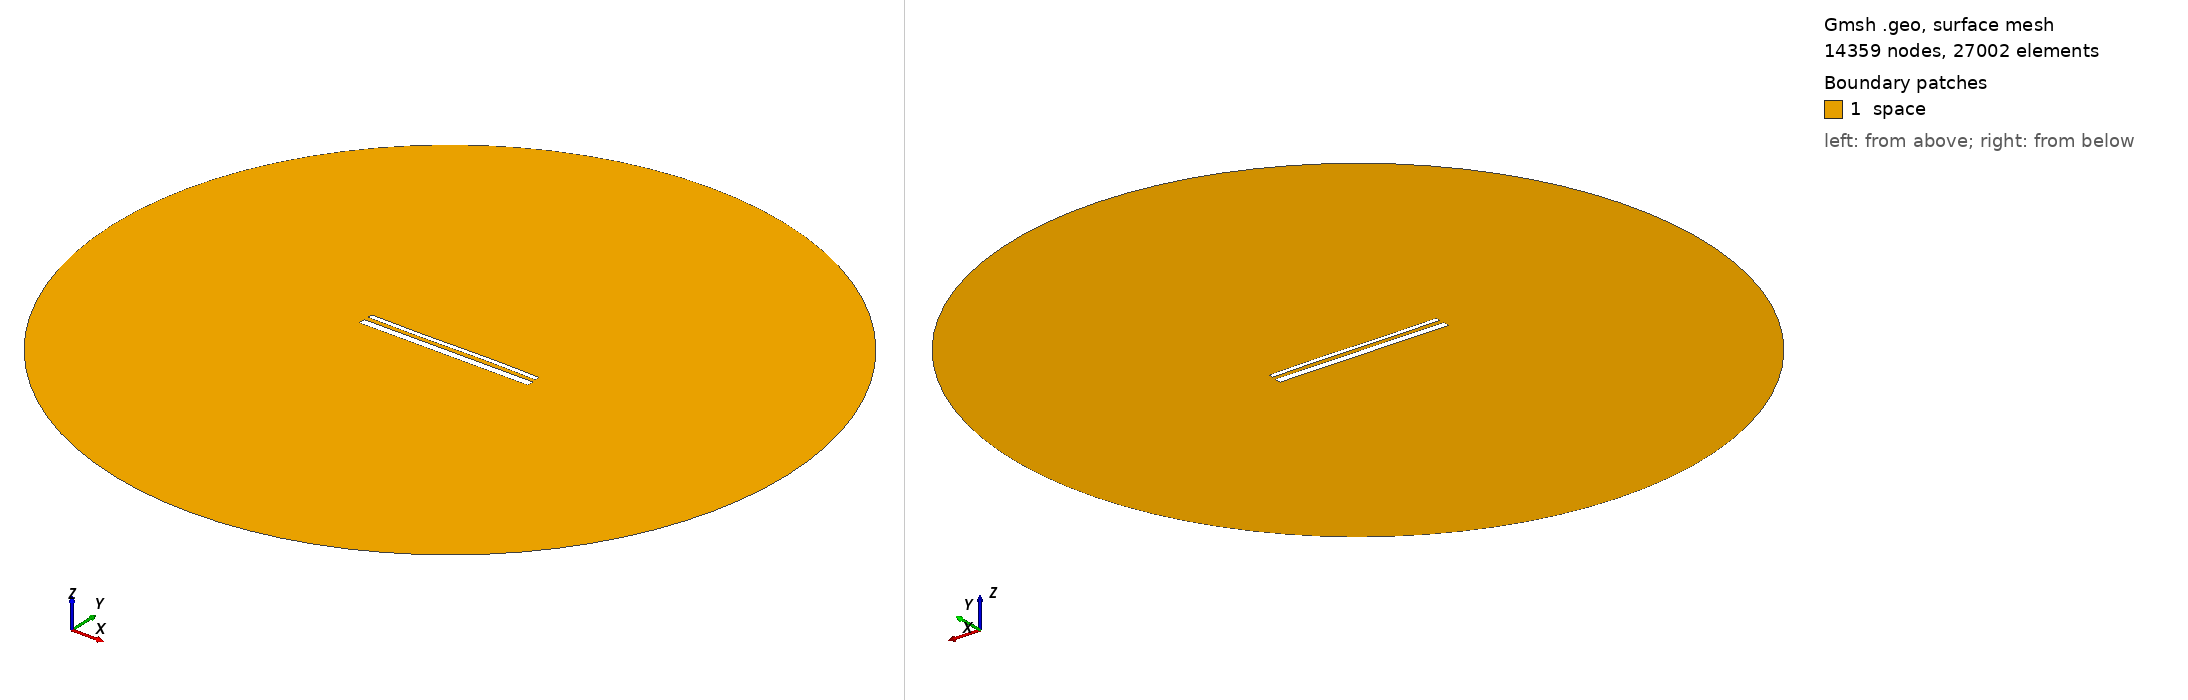

Gmsh geometry script, surface-meshed: 14359 nodes, 27002 surface elements. Boundary patches (legend numbers): 1 space. Left view from above one corner, right view from below the opposite corner. Legend entries are the model's physical surfaces. The drawing asked Gmsh for element sizes between 1% and 20% of the model's largest extent; the script's own settings can give other sizes.

=== 15178.geo (drawn) ===
//---------------------------------------
// Geometry kernel
//---------------------------------------

SetFactory("OpenCASCADE");



//---------------------------------------
// Parameters of the geometry
//---------------------------------------

// Overetch of the upper plate
overetch = 0.5;

// Distance between the plates
distance = 2.5;

// Discretization over the x axis (for the deformation)
nx = 50; 

// Length of the plate
L = 100 - overetch; 

// Number of modes
n = 4; 

// 1st mode coefficient
coeff(1) = -0.075;
beta(1) = 0.596864 * 3.1415926535 / L;

// 2nd mode coefficient
coeff(2) = 0.0;
beta(2) = 1.49418 * 3.1415926535 / L;

// 3rd mode coefficient
coeff(3) = -0.15;
beta(3) = 2.50025 * 3.1415926535 / L;

// 4th mode coefficient
coeff(4) = 0.0;
beta(4) = 3.49999 * 3.1415926535 / L;



//---------------------------------------
// Upper plate (deformed rectangle)
//---------------------------------------

// Coordiantes of the upper plate
xmin = -50;
xmax = 50 - overetch;

// Height of the upper plate
yheight = 4 - 2 * overetch;

// Indexes of the points
UpperID[] = {};
LowerID[] = {};
LeftID[] = {};
RightID[] = {};

// Point index
p = 1;

// Horizontal edges
For i In {1:nx}
    x = xmin + (i-1)*(xmax - xmin)/(nx-1);

    y_bottom = distance / 2 + overetch;
    For j In {1:n}
        C = (Cosh(beta(j)*L) + Cos(beta(j)*L)) / (Sinh(beta(j)*L) + Sin(beta(j)*L));
        y_bottom  = y_bottom + coeff(j) * (Cosh(beta(j)*(x+50)) - Cos(beta(j)*(x+50)) - C * (Sinh(beta(j)*(x+50)) - Sin(beta(j)*(x+50))));
    EndFor

    y_top = y_bottom + yheight;

    Point(p) = {x, y_top, 0, 1.0};
    UpperID[i] = p;
    p = p + 1;

    Point(p) = {x, y_bottom, 0, 1.0};
    LowerID[i] = p;
    p = p + 1;
EndFor

// Create point lists
UpperPts[] = {}; LowerPts[] = {};
For i In {1:nx}
  UpperPts[] += {UpperID[i]};
  LowerPts[] += {LowerID[i]};
EndFor

// Build splines
Spline(1) = {UpperPts[]};
Spline(2) = {LowerPts[]};
Line(3) = {LowerPts[nx-1], UpperPts[nx-1]};
Line(4) = {LowerPts[0], UpperPts[0]};

// Build the plane surface
Curve Loop(1) = {2, 3, -1, -4};
Plane Surface(1) = {1};



//---------------------------------------
// Lower plate (rectangle)
//---------------------------------------

// Vertices
Point(1001) = {-50, -1, 0, 1.0};
Point(1002) = { 50, -1, 0, 1.0};
Point(1003) = { 50,  -5, 0, 1.0};
Point(1004) = {-50,  -5, 0, 1.0};

// Edges
Line(5) = {1001, 1002};
Line(6) = {1002, 1003};
Line(7) = {1003, 1004};
Line(8) = {1004, 1001};

// Plane surface
Line Loop(2) = {5, 6, 7, 8};
Plane Surface(2) = {2}; 



//---------------------------------------
// Outer (fictious) boundary
//---------------------------------------

// Points
Point(1005) = {0, 0, 0};       // Center
Point(1006) = {200, 0, 0};     // Start point
Point(1007) = {0, 200, 0};     // 90 degrees
Point(1008) = {-200, 0, 0};    // 180 degrees
Point(1009) = {0, -200, 0};    // 270 degrees

// Circle arcs (each needs start, center, end)
Circle(9) = {1006, 1005, 1007};
Circle(10) = {1007, 1005, 1008};
Circle(11) = {1008, 1005, 1009};
Circle(12) = {1009, 1005, 1006};

// Plane surface for the entire domain
Curve Loop(3) = {9, 10, 11, 12};
Surface(3) = {3};

// Subtract the plates from the whole domain to obtain the actual domain where we want to solve the equations
BooleanDifference{ Surface{3}; Delete; }{ Surface{1}; Surface{2}; Delete; }




//---------------------------------------
// Transfinite Lines/Curves
//---------------------------------------

// Set the number of points on the boundaries
r = 7;

// Plates
Transfinite Curve {1, 2} = 50*r Using Progression 1;
Transfinite Curve {3, 4} = 2*r Using Progression 1;
Transfinite Line {5, 7} = 50*r Using Progression 1;
Transfinite Line {6, 8} = 2*r Using Progression 1;

// Outer boundary
Transfinite Line {9, 10, 11, 12} = 20 Using Progression 1;



//---------------------------------------
// Physical groups
//---------------------------------------                

// Physical curves (boundaries)
Physical Line("force_segment", 10) = {2};
Physical Line("upper_plate", 11) = {1, 3, 4};
Physical Line("lower_plate", 12) = {5, 6, 7, 8};
Physical Line("boundary", 20) = {9, 10, 11, 12};

// Physical Surfaces
Physical Surface("space", 30) = {3};



//---------------------------------------
// 6. Generate the Mesh
//---------------------------------------

// 2D mesh generation
Mesh 2;
